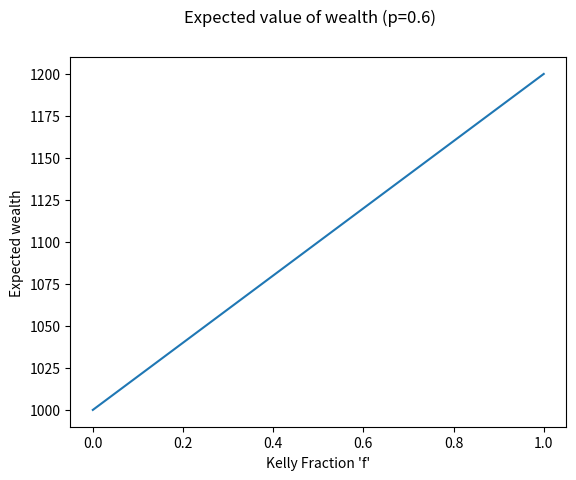
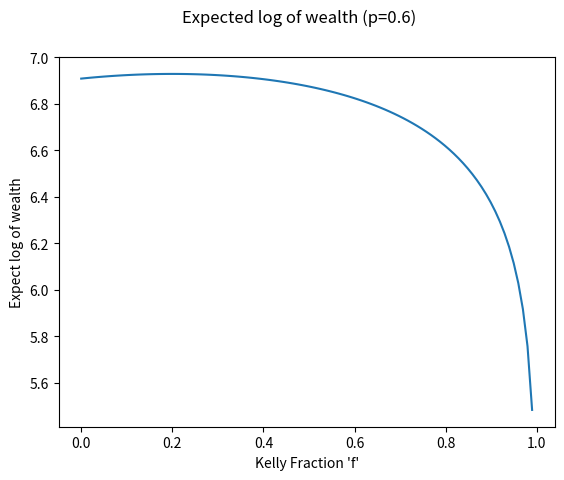

These figures' Python source, in order:
import numpy as np
import matplotlib.pyplot as plt
f = np.linspace(0, 1, 100)
#! Part (a)
def f1(f, I=1000, k1=1, k2=1, p=0.6):
    # return [I * (1 + fr * (p * (k1 + k2) - k2)) for fr in f]
    return I * (1 + f * (p * (k1 + k2) - k2))

fig, ax = plt.subplots()
ax.plot(f, f1(f))
ax.set_xlabel("Kelly Fraction 'f'")
ax.set_ylabel("Expected wealth")
fig.suptitle("Expected value of wealth (p=0.6)")
plt.savefig("Q1a.png")
plt.show()

#! Part (b)
def f2(f, I=1000, k1=1, k2=1, p=0.6):
    # return [np.log(I) + p * np.log(1 + k1 * fr)]
    return np.log(I) + p * np.log(1 + k1 * f) + (1 - p) * np.log(1 - k2 * f)

fig, ax = plt.subplots()
ax.plot(f, f2(f))
ax.set_xlabel("Kelly Fraction 'f'")
ax.set_ylabel("Expect log of wealth")
fig.suptitle("Expected log of wealth (p=0.6)")
plt.savefig("Q1b.png")
plt.show()